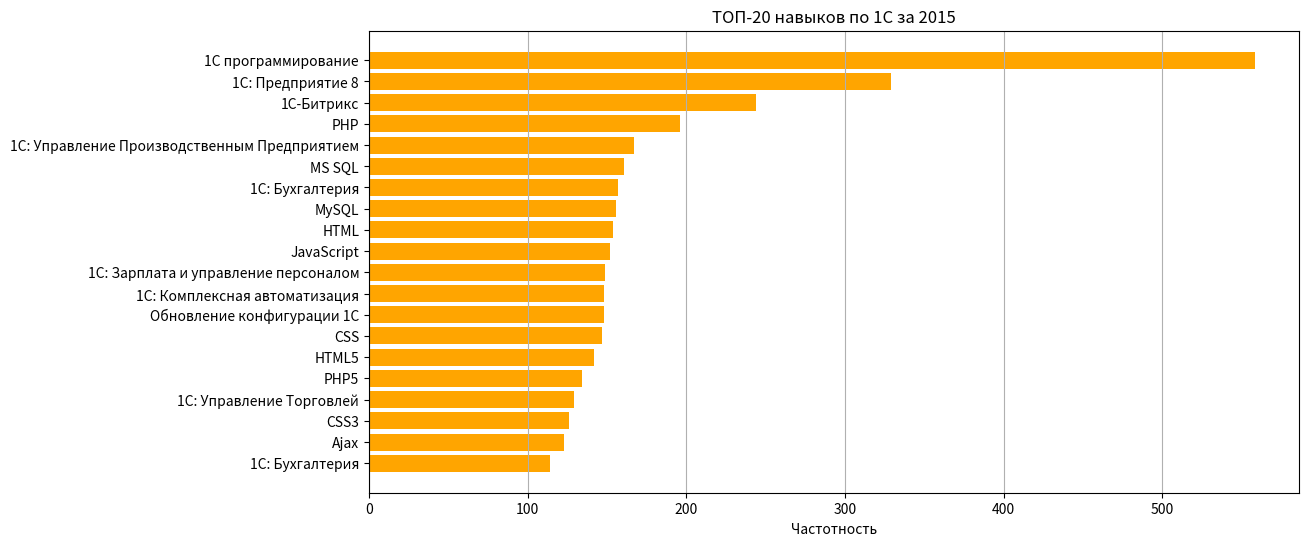

Here is the Python script that generated this plot: (Note: this script raises an exception after producing the figure.)
from matplotlib import pyplot as plt


# Данные для графика вводить напрямую в функции
def print_demand_image(d):

    lists = d.items()

    x, y = zip(*lists)
    plt.figure(figsize=(12, 6))
    plt.bar(x, y, color='orange')
    plt.title("Динамика уровня зарплат по годам")
    plt.xlabel("Год")
    plt.xticks(x)
    plt.ylabel("средняя з/п")
    plt.grid()
    plt.savefig('graphics/demand_1.png')


def print_geography_image_salary(d):
    plt.figure(figsize=(12, 6))
    plt.barh(list(d.keys()), list(d.values()),color='orange')
    plt.title("Уровень зарплат по городам:")
    plt.xlabel("Уровень зарплат")
    plt.grid(True, axis='x')
    plt.gca().invert_yaxis()
    plt.savefig('graphics/geography_1.png')


def print_geography_image_vacancy(d):

    # colors = ['yellowgreen', 'gold', 'lightskyblue', 'lightcoral', 'blue', 'darkgreen',
    #           'yellow', 'grey', 'violet', 'magenta', 'cyan', "darkred", "green", "pink", "red", "darkblue"]
    # colors = ["#FFA500", "#FF7F50","#FF8C00","#FFD700","#FF4500","#FF6347","#DC143C", "#CD5C5C", "#FF0000", "#FFFF00"]
    colors = ["#ef4444", "#7f1d1d", "#fb923c", "#c2410c", "#fcd34d","#e879f9","#6b21a8","#2563eb","#06b6d4","#0d9488","#065f46","#D2691E",
              "#696969", "#00FF00","pink","#7FFFD4"]
    plt.figure(figsize=(14, 7))
    my_circle = plt.Circle((0, 0), 0.7, color='white')
    plt.pie(list(d.values()), colors=colors,
            autopct='%1.1f%%',
            pctdistance=0.85,
            labeldistance=1.1)
    plt.axis('equal')
    plt.gca().add_artist(my_circle)
    plt.legend(d.keys(), loc='right', bbox_to_anchor=[1.0, 0.5])
    #plt.legend(d.keys(), bbox_to_anchor=(-0.1, 1.))
    plt.title("Доля вакансий по городам:")
    plt.savefig('graphics/geography_2.png')


def print_skills_image(d):

    for year in d:
        x = d[year][0]
        y = d[year][1]
        plt.figure(figsize=(12, 6))
        plt.barh(x, y, color='orange')
        plt.title(f"ТОП-20 навыков по 1С за {year}")
        plt.xlabel("Частотность")
        plt.grid(True, axis='x')
        plt.gca().invert_yaxis()
        plt.savefig(f'graphics/skills_prof_{year}.png')

result_all={2015: [['JavaScript', 'ООП', 'jQuery', 'HTML5', 'HTML', 'C#', 'MVC', '.NET Framework', 'CSS', 'ASP.NET', 'PHP', 'Git', 'Ведение переговоров', 'MySQL', 'Java', 'SQL', 'Управление проектами', 'Поиск и привлечение клиентов', 'CSS3', 'Английский язык'],
                   [6702, 5146, 5121, 5003, 3791, 3439, 3147, 3116, 3015, 2998, 2765, 2528, 2434, 2430, 2312, 2148, 1977, 1868, 1807, 1732]],
            2016: [['JavaScript', 'HTML', 'PHP', 'Git', 'Ведение переговоров', 'CSS', 'jQuery', 'MySQL', 'Работа в команде', 'HTML5', 'Пользователь ПК', 'SQL', 'Java', 'Управление проектами', 'ООП', 'Грамотная речь', 'CSS3', 'Поиск и привлечение клиентов', 'Навыки продаж', 'Активные продажи'],
                   [13478, 9787, 8995, 8449, 8407, 8133, 7681, 7588, 7109, 6753, 6727, 6567, 6431, 6358, 6024, 5500, 5353, 5285, 5123, 5051]],
            2017: [['JavaScript', 'HTML', 'PHP', 'CSS', 'Git', 'MySQL', 'Ведение переговоров', 'SQL', 'jQuery', 'HTML5', 'Управление проектами', 'Java', 'Работа в команде', 'Linux', 'ООП', 'Пользователь ПК', 'Английский язык', 'Активные продажи', 'CSS3', 'B2B Продажи'],
                   [20170, 14485, 12682, 12672, 12584, 11175, 10196, 9936, 9708, 8939, 8723, 8414, 8173, 7952, 7917, 7210, 6897, 6871, 6583, 6432]],
            2018: [['JavaScript', 'HTML', 'Git', 'CSS', 'PHP', 'SQL', 'MySQL', 'Ведение переговоров', 'Управление проектами', 'Работа в команде', 'Java', 'Linux', 'Пользователь ПК', 'HTML5', 'jQuery', 'Английский язык', 'Активные продажи', 'Грамотная речь', 'ООП', 'Деловая переписка'],
                   [28102, 20174, 19460, 17615, 17147, 16130, 15693, 15266, 13631, 13214, 12965, 12440, 11593, 11423, 11319, 10910, 10246, 9865, 9799, 9634]],
            2019: [['JavaScript', 'SQL', 'Git', 'HTML', 'Работа в команде', 'Английский язык', 'CSS', 'Пользователь ПК', 'Linux', 'Ведение переговоров', 'Управление проектами', 'PHP', 'Java', 'MySQL', 'Грамотная речь', 'Python', 'Активные продажи', 'ООП', 'Деловая переписка', 'B2B Продажи'],
                   [31633, 25629, 25126, 22112, 20011, 19672, 19577, 18710, 18152, 18092, 17962, 17461, 17120, 16144, 15902, 14710, 12489, 11553, 11237, 11158]],
            2020: [['SQL', 'Git', 'Английский язык', 'JavaScript', 'Работа в команде', 'Пользователь ПК', 'Linux', 'Грамотная речь', 'Java', 'HTML', 'Python', 'Управление проектами', 'CSS', 'Активные продажи', 'MS SQL', 'MySQL', 'PostgreSQL', 'Ведение переговоров', 'PHP', 'ООП'],
                   [56755, 45501, 43440, 41336, 39116, 37624, 36575, 33868, 30721, 28083, 28055, 27749, 25494, 23285, 23197, 22494, 21944, 21108, 20947, 17804]],
            2021: [['Работа в команде', 'SQL', 'Английский язык', 'Грамотная речь', 'Git', 'Пользователь ПК', 'JavaScript', 'Linux', 'Управление проектами', 'Python', 'Java', 'HTML', 'PostgreSQL', 'Ведение переговоров', 'Adobe Photoshop', 'CSS', 'Грамотность', 'Деловое общение', 'Активные продажи', 'MS SQL'],
                   [96443, 96429, 86371, 77197, 74302, 62077, 58637, 57965, 51193, 49872, 42791, 37993, 36150, 35473, 33652, 32959, 32910, 31642, 30766, 30586]],
            2022: [['Работа в команде', 'SQL', 'Английский язык', 'Git', 'Linux', 'Пользователь ПК', 'Грамотная речь', 'Python', 'JavaScript', 'Управление проектами', 'PostgreSQL', 'Adobe Photoshop', 'Java', 'Техническое обслуживание', 'MS PowerPoint', '1С программирование', 'HTML', 'Аналитическое мышление', 'Грамотность', 'PHP'],
                   [92398, 89817, 70599, 67725, 57900, 53023, 47851, 47807, 45647, 45074, 37260, 35130, 34047, 29312, 27901, 27310, 26747, 26679, 25883, 25683]],
            2023: [['SQL', 'Работа в команде', 'Linux', 'Git', 'Python', 'Грамотная речь', 'PostgreSQL', 'Пользователь ПК', 'Английский язык', 'Управление проектами', 'JavaScript', 'Adobe Photoshop', 'Аналитическое мышление', '1С программирование', 'Работа с большим объемом информации', 'Java', 'Деловое общение', 'Техническая поддержка', 'PHP', 'Docker'],
                   [59998, 44255, 39552, 36609, 34369, 31315, 29245, 27471, 26259, 25856, 24618, 23701, 23432, 21407, 20614, 19936, 17955, 17893, 17554, 17219]]
            }
result_prof ={2015: (['1С программирование', '1С: Предприятие 8', '1С-Битрикс', 'PHP', '1С: Управление Производственным Предприятием', 'MS SQL', '1С: Бухгалтерия', 'MySQL', 'HTML', 'JavaScript', '1С: Зарплата и управление персоналом', '1С: Комплексная автоматизация', 'Обновление конфигурации 1С', 'CSS', 'HTML5', 'PHP5', '1С: Управление Торговлей', 'CSS3', 'Ajax', '1C: Бухгалтерия'],
                     [558, 329, 244, 196, 167, 161, 157, 156, 154, 152, 149, 148, 148, 147, 142, 134, 129, 126, 123, 114]),
              2016: (['1С программирование', '1С: Предприятие 8', '1С: Управление Торговлей', '1С: Бухгалтерия', '1С: Зарплата и управление персоналом', '1С: Управление Производственным Предприятием', '1С: Комплексная автоматизация', 'Обновление конфигурации 1С', '1С: Торговля', '1C: Бухгалтерия', '1С: Документооборот', '1С-Битрикс', '1С: Торговля и склад', 'Управление проектами', '1С: Бухгалтерия и склад', '1С: Зарплата и кадры', 'Бухгалтерский учет', 'PHP', 'MySQL', 'MS SQL'],
                     [2379, 1611, 1057, 1038, 1014, 910, 691, 688, 602, 565, 538, 534, 511, 465, 451, 424, 378, 371, 308, 271]),
              2017: (['1С программирование', '1С: Предприятие 8', '1С: Бухгалтерия', '1С: Зарплата и управление персоналом', '1С: Управление Торговлей', '1С: Управление Производственным Предприятием', '1С: Документооборот', '1С-Битрикс', 'Обновление конфигурации 1С', '1С: Комплексная автоматизация', '1C: Бухгалтерия', 'Управление проектами', 'PHP', '1С: Торговля и склад', 'Бухгалтерский учет', 'MySQL', '1С: Зарплата и кадры', 'JavaScript', '1С: Торговля', 'HTML'],
                     [3737, 2655, 1834, 1658, 1491, 1313, 873, 775, 751, 715, 712, 626, 589, 556, 544, 487, 452, 448, 418, 402]),
              2018: (['1С программирование', '1С: Предприятие 8', '1С: Бухгалтерия', '1С: Зарплата и управление персоналом', '1С: Управление Торговлей', '1С: Управление Производственным Предприятием', '1С: Документооборот', '1С: Комплексная автоматизация', 'Обновление конфигурации 1С', '1C: Бухгалтерия', 'Управление проектами', '1С-Битрикс', '1С: Торговля и склад', '1С: Зарплата и кадры', 'ERP-системы на базе 1С', 'PHP', 'MS SQL', 'Бухгалтерский учет', '1С: Торговля', 'HTML'],
                     [5782, 4456, 2968, 2659, 2417, 1970, 1302, 1297, 1233, 1041, 966, 895, 840, 815, 750, 734, 716, 707, 617, 569]),
              2019: (['1С программирование', '1С: Предприятие 8', '1С: Бухгалтерия', '1С: Зарплата и управление персоналом', '1С: Управление Торговлей', '1С: Документооборот', '1С: Управление Производственным Предприятием', '1C: Бухгалтерия', 'Обновление конфигурации 1С', '1С: Комплексная автоматизация', 'ERP-системы на базе 1С', 'Управление проектами', 'MS SQL', '1С-Битрикс', '1С: Торговля', 'Бухгалтерский учет', '1С: Зарплата и кадры', '1С: Торговля и склад', 'Работа в команде', 'SQL'],
                     [8403, 6393, 4447, 4150, 3460, 2414, 2408, 1737, 1584, 1526, 1322, 1208, 968, 936, 893, 878, 863, 842, 818, 780]),
              2020: (['1С программирование', '1С: Предприятие 8', '1С: Бухгалтерия', '1С: Зарплата и управление персоналом', '1С: Управление Торговлей', '1С: Документооборот', '1С: Управление Производственным Предприятием', '1C: Бухгалтерия', 'ERP-системы на базе 1С', 'Обновление конфигурации 1С', 'MS SQL', 'SQL', '1С: Комплексная автоматизация', '1С: Розница', '1С: Торговля', 'Разработка технических заданий', 'Управление проектами', '1С: Управление предприятием', '1С-Битрикс', 'Работа в команде'],
                     [13877, 11428, 7743, 7411, 6290, 5215, 3534, 3479, 2586, 2410, 2339, 2203, 2191, 2126, 1911, 1667, 1656, 1455, 1448, 1444]),
              2021: (['1С программирование', '1С: Предприятие 8', '1С: Зарплата и управление персоналом', '1С: Бухгалтерия', '1С: Управление Торговлей', '1С: Документооборот', 'ERP-системы на базе 1С', '1С: Управление Производственным Предприятием', '1C: Бухгалтерия', '1С: Комплексная автоматизация', 'Обновление конфигурации 1С', 'SQL', 'Разработка технических заданий', 'MS SQL', '1С: Управление предприятием', '1С: Розница', 'Управление проектами', 'Работа в команде', '1С: Торговля', 'Бухгалтерский учет'],
                     [21445, 17738, 10569, 10477, 9422, 8725, 4970, 4911, 4735, 3877, 3413, 3265, 3249, 3106, 2965, 2634, 2598, 2539, 2367, 2246]),
              2022: (['1С программирование', '1С: Предприятие 8', '1С: Зарплата и управление персоналом', '1С: Управление Торговлей', '1С: Документооборот', '1С: Бухгалтерия', 'ERP-системы на базе 1С', '1С: Комплексная автоматизация', '1С: Управление Производственным Предприятием', '1С: Управление предприятием', '1C: Предприятие', '1C: Бухгалтерия', 'Разработка технических заданий', 'Обновление конфигурации 1С', 'SQL', 'Постановка задач разработчикам', 'Управление проектами', 'Работа в команде', 'MS SQL', 'ERP'],
                     [24494, 19332, 10282, 9465, 9240, 9237, 7431, 4780, 4705, 3929, 3899, 3531, 3465, 3444, 3353, 3295, 3087, 2426, 2412, 2319]),
              2023: (['1С программирование', '1С: Предприятие 8', 'ERP-системы на базе 1С', '1С: Бухгалтерия', '1С: Управление Торговлей', '1С: Зарплата и управление персоналом', '1С: Документооборот', '1С: Комплексная автоматизация', '1С: Управление Производственным Предприятием', 'Обновление конфигурации 1С', '1C: Предприятие', 'Разработка технических заданий', '1С: Управление предприятием', 'Создание конфигурации 1С', 'Постановка задач разработчикам', 'ERP', '1C: Бухгалтерия', 'SQL', 'Аналитическое мышление', '1C ERP'],
                     [19664, 13398, 7778, 7761, 7658, 7640, 6594, 4272, 3717, 3545, 3290, 3131, 3015, 2953, 2855, 2646, 2541, 2365, 2265, 1964])}
print_skills_image(result_prof)